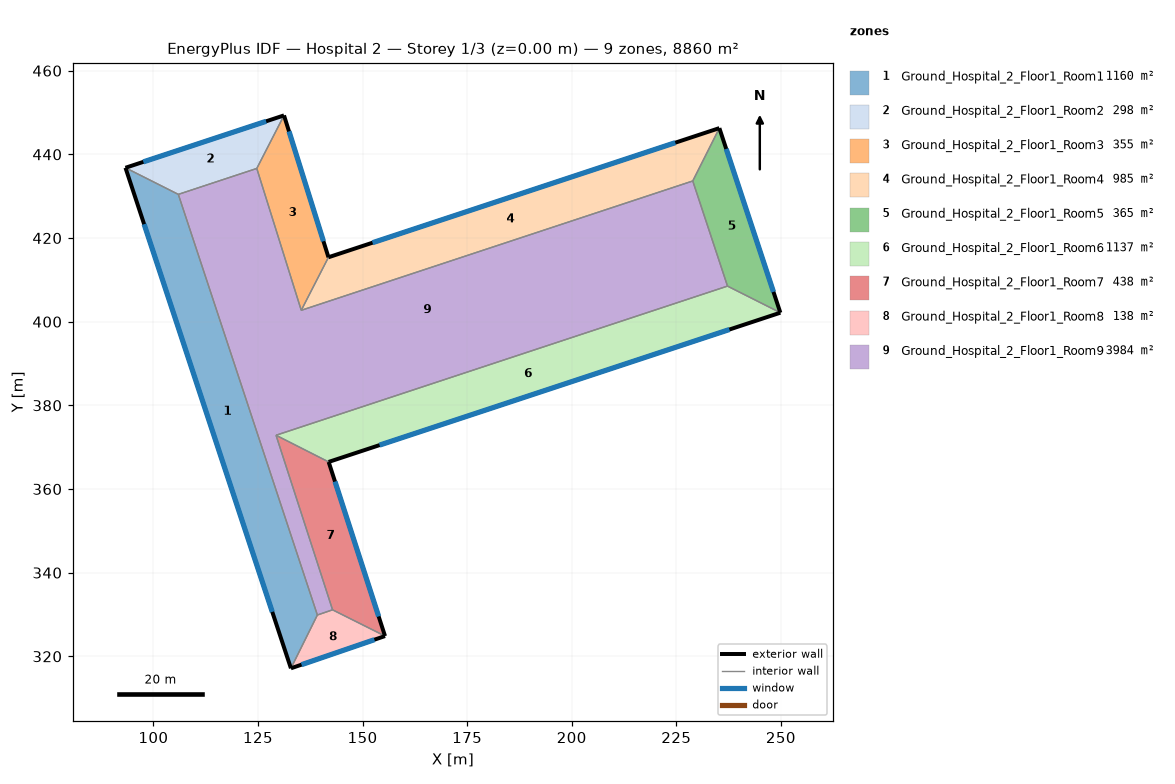
=== STOREY PLAN SPEC (per zone: floor XY polygon, exterior-wall plan segments, windows/doors) ===
zone 1: Ground_Hospital_2_Floor1_Room1  (1159.6 m²)
  floor: (105.96, 430.44) (139.20, 329.88) (132.88, 317.14) (93.32, 436.79)
  exterior wall: (93.32, 436.79) – (132.88, 317.14)  [126.0 m]
    window: (97.78, 423.31) – (128.42, 330.63)  [264.6 m²]
  interior walls: 3
zone 2: Ground_Hospital_2_Floor1_Room2  (298.3 m²)
  floor: (131.22, 449.31) (124.72, 436.63) (105.96, 430.44) (93.32, 436.79)
  exterior wall: (131.22, 449.31) – (93.32, 436.79)  [39.9 m]
    window: (126.95, 447.90) – (97.59, 438.21)  [83.8 m²]
  interior walls: 3
zone 3: Ground_Hospital_2_Floor1_Room3  (355.4 m²)
  floor: (131.22, 449.31) (141.85, 415.40) (135.34, 402.72) (124.72, 436.63)
  exterior wall: (141.85, 415.40) – (131.22, 449.31)  [35.5 m]
    window: (140.65, 419.22) – (132.42, 445.49)  [74.6 m²]
  interior walls: 3
zone 4: Ground_Hospital_2_Floor1_Room4  (984.9 m²)
  floor: (235.29, 446.27) (228.94, 433.64) (135.34, 402.72) (141.85, 415.40)
  exterior wall: (235.29, 446.27) – (141.85, 415.40)  [98.4 m]
    window: (224.76, 442.79) – (152.38, 418.88)  [206.7 m²]
  interior walls: 3
zone 5: Ground_Hospital_2_Floor1_Room5  (364.7 m²)
  floor: (235.29, 446.27) (249.87, 402.15) (237.24, 408.51) (228.94, 433.64)
  exterior wall: (249.87, 402.15) – (235.29, 446.27)  [46.5 m]
    window: (248.23, 407.12) – (236.94, 441.30)  [97.6 m²]
  interior walls: 3
zone 6: Ground_Hospital_2_Floor1_Room6  (1136.9 m²)
  floor: (249.87, 402.15) (141.89, 366.48) (129.32, 372.85) (237.24, 408.51)
  exterior wall: (141.89, 366.48) – (249.87, 402.15)  [113.7 m]
    window: (154.06, 370.50) – (237.70, 398.13)  [238.8 m²]
  interior walls: 3
zone 7: Ground_Hospital_2_Floor1_Room7  (438.1 m²)
  floor: (141.89, 366.48) (155.37, 324.85) (142.83, 331.12) (129.32, 372.85)
  exterior wall: (155.37, 324.85) – (141.89, 366.48)  [43.8 m]
    window: (153.85, 329.54) – (143.41, 361.78)  [91.9 m²]
  interior walls: 3
zone 8: Ground_Hospital_2_Floor1_Room8  (138.1 m²)
  floor: (155.37, 324.85) (132.88, 317.14) (139.20, 329.88) (142.83, 331.12)
  exterior wall: (132.88, 317.14) – (155.37, 324.85)  [23.8 m]
    window: (135.41, 318.01) – (152.83, 323.98)  [49.9 m²]
  interior walls: 3
zone 9: Ground_Hospital_2_Floor1_Room9  (3983.8 m²)
  floor: (228.94, 433.64) (237.24, 408.51) (129.32, 372.85) (142.83, 331.12) (139.20, 329.88) (105.96, 430.44) (124.72, 436.63) (135.34, 402.72)
  interior walls: 8

=== DERIVED (storey summary) ===
Building: Hospital 2
Storey: 1 of 3  (floor level z = 0.00 m)
Storey gross floor area: 8859.8 m²
Zones on this storey: 9
  - Ground_Hospital_2_Floor1_Room1: floor 1159.6 m²; exterior wall 126.0 m (441.1 m²); 1 window(s) 264.6 m²; WWR 60.0%
  - Ground_Hospital_2_Floor1_Room2: floor 298.3 m²; exterior wall 39.9 m (139.7 m²); 1 window(s) 83.8 m²; WWR 60.0%
  - Ground_Hospital_2_Floor1_Room3: floor 355.4 m²; exterior wall 35.5 m (124.4 m²); 1 window(s) 74.6 m²; WWR 60.0%
  - Ground_Hospital_2_Floor1_Room4: floor 984.9 m²; exterior wall 98.4 m (344.4 m²); 1 window(s) 206.7 m²; WWR 60.0%
  - Ground_Hospital_2_Floor1_Room5: floor 364.7 m²; exterior wall 46.5 m (162.6 m²); 1 window(s) 97.6 m²; WWR 60.0%
  - Ground_Hospital_2_Floor1_Room6: floor 1136.9 m²; exterior wall 113.7 m (398.0 m²); 1 window(s) 238.8 m²; WWR 60.0%
  - Ground_Hospital_2_Floor1_Room7: floor 438.1 m²; exterior wall 43.8 m (153.1 m²); 1 window(s) 91.9 m²; WWR 60.0%
  - Ground_Hospital_2_Floor1_Room8: floor 138.1 m²; exterior wall 23.8 m (83.2 m²); 1 window(s) 49.9 m²; WWR 60.0%
  - Ground_Hospital_2_Floor1_Room9: floor 3983.8 m²
Zone adjacency (shared interzone walls):
  - Ground_Hospital_2_Floor1_Room1 ↔ Ground_Hospital_2_Floor1_Room2
  - Ground_Hospital_2_Floor1_Room1 ↔ Ground_Hospital_2_Floor1_Room8
  - Ground_Hospital_2_Floor1_Room1 ↔ Ground_Hospital_2_Floor1_Room9
  - Ground_Hospital_2_Floor1_Room2 ↔ Ground_Hospital_2_Floor1_Room3
  - Ground_Hospital_2_Floor1_Room2 ↔ Ground_Hospital_2_Floor1_Room9
  - Ground_Hospital_2_Floor1_Room3 ↔ Ground_Hospital_2_Floor1_Room4
  - Ground_Hospital_2_Floor1_Room3 ↔ Ground_Hospital_2_Floor1_Room9
  - Ground_Hospital_2_Floor1_Room4 ↔ Ground_Hospital_2_Floor1_Room5
  - Ground_Hospital_2_Floor1_Room4 ↔ Ground_Hospital_2_Floor1_Room9
  - Ground_Hospital_2_Floor1_Room5 ↔ Ground_Hospital_2_Floor1_Room6
  - Ground_Hospital_2_Floor1_Room5 ↔ Ground_Hospital_2_Floor1_Room9
  - Ground_Hospital_2_Floor1_Room6 ↔ Ground_Hospital_2_Floor1_Room7
  - Ground_Hospital_2_Floor1_Room6 ↔ Ground_Hospital_2_Floor1_Room9
  - Ground_Hospital_2_Floor1_Room7 ↔ Ground_Hospital_2_Floor1_Room8
  - Ground_Hospital_2_Floor1_Room7 ↔ Ground_Hospital_2_Floor1_Room9
  - Ground_Hospital_2_Floor1_Room8 ↔ Ground_Hospital_2_Floor1_Room9